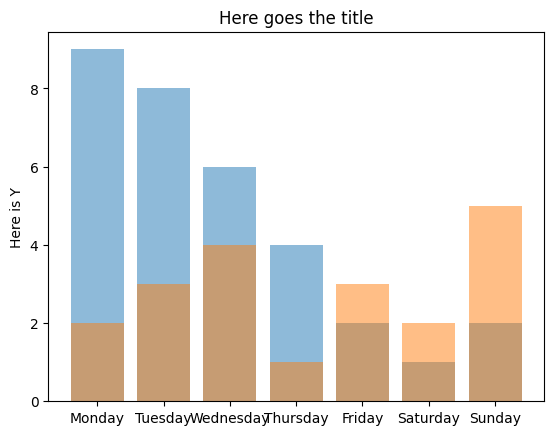

Write the Python code that produced this figure.
# initially from the tutorials here: https://pythonspot.com/matplotlib-bar-chart/

import matplotlib.pyplot as plt;

plt.rcdefaults()
import numpy as np
import matplotlib.pyplot as plt

objects = ('Monday', 'Tuesday', 'Wednesday', 'Thursday', 'Friday', 'Saturday', 'Sunday')
y_pos = np.arange(len(objects))

performance = [9, 8, 6, 4, 2, 1, 2]
performance2 = [2, 3, 4, 1, 3, 2, 5]



plt.bar(y_pos, performance, align='center', alpha=0.5)
plt.bar(y_pos, performance2, align='center', alpha=0.5)

plt.xticks(y_pos, objects)
plt.ylabel('Here is Y')
plt.title('Here goes the title')

plt.show()
#plt.savefig('somefigure1')
